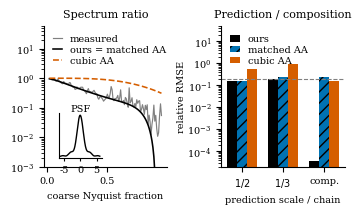

This chart was generated by the following Python code: (Note: this script raises an exception after producing the figure.)
"""A camera computed from optics, not chosen as a kernel: 1D pupil with defocus + spherical aberration, diffraction cutoff at
0.9 pi rad/px (Nyquist-sampled), 100% fill-factor pixel, read noise. A planar random texture captured at distances d, 2d, 3d
by exact convolution + sampling on a fine grid. Tests: consistency, composition, spectral ratio, telescope."""
from pathlib import Path
import json
import numpy as np, matplotlib
matplotlib.use("Agg"); import matplotlib.pyplot as plt
matplotlib.rcParams["pdf.fonttype"] = 42
matplotlib.rcParams["ps.fonttype"] = 42
rng = np.random.default_rng(11)
dx = 1/24; N = 2**15; x = (np.arange(N) - N//2)*dx; w = 2*np.pi*np.fft.fftfreq(N, d=dx)
# ---- the camera from a pupil: OTF = normalized autocorrelation of P(u) = exp(i phi(u)), |u|<=1, at shift w/wc
wc = 0.9*np.pi; W20, W40 = 0.18, 0.10                                   # defocus and spherical aberration, in waves
uu = np.linspace(-1, 1, 4001); du = uu[1]-uu[0]
P = np.exp(1j*2*np.pi*(W20*uu**2 + W40*uu**4))
def otf_lens(om):
    sh = np.abs(om)/wc*2.0                                              # pupil autocorrelation: shift in pupil units (full width 2)
    out = np.zeros_like(om, dtype=complex)
    for i, s_ in enumerate(sh):
        if s_ >= 2: continue
        m = uu >= -1 + s_; out[i] = np.sum(P[m]*np.conj(np.interp(uu[m]-s_, uu, P.real) + 1j*np.interp(uu[m]-s_, uu, P.imag)))*du
    return out/out[np.argmin(np.abs(om))]
OM = np.linspace(0, 1.2*np.pi, 600); L = otf_lens(OM)
def H(om): return np.interp(np.abs(om), OM, L.real, right=0.0)*np.sinc(om/(2*np.pi))     # lens OTF (real part; even pupil) x pixel box
Hw = H(w); psf = np.fft.fftshift(np.real(np.fft.ifft(Hw)))/dx
# ---- scene and captures (read noise 0.5% of full scale)
sig = 0.005
scene = np.real(np.fft.ifft(np.fft.fft(rng.standard_normal(N))*np.minimum(1.0, 1.5/np.maximum(np.abs(w), 0.05))))   # ~1/f texture
scene = 0.5 + 0.12*scene/scene.std()
def capture(s):
    I = np.real(np.fft.ifft(np.fft.fft(scene)*H(w/s))); st = int(round(1/(s*dx))); v = I[N//2 % st::st]; return v + sig*rng.standard_normal(v.shape)
def pinv(v, floor=1e-3): return np.where(np.abs(v) > floor, 1/np.where(np.abs(v) > floor, v, 1), 0.0)
def member(s, band=True): K = H(w/s)*pinv(H(w)); return K*((np.abs(w) <= np.pi) if band else 1.0)
def matched_stretch(s, anchor=0.5):
    """Unit-mass dilation of the same anchor kernel, not of an arbitrary cubic.

    A_s(x)=(s/anchor) K_anchor((s/anchor)x), hence
    Ahat_s(omega)=Khat_anchor(anchor*omega/s). Evaluate the continuous
    lookup-defined anchor directly so equality at the anchor is exact.
    No spatial truncation or extra phase normalization is introduced.
    """
    om = anchor*w/s
    return H(om/anchor)*pinv(H(om))*(np.abs(om) <= np.pi)
def keys(t, a=-0.5):
    t = np.abs(t); return np.where(t < 1, (a+2)*t**3 - (a+3)*t**2 + 1, np.where(t < 2, a*t**3 - 5*a*t**2 + 8*a*t - 4*a, 0.0))
def stretch(s): return np.fft.fft(np.fft.ifftshift(keys(x*s)*s))*dx                                            # dilated bicubic, mass 1
def apply(I, K, s_in, s):                                                # input samples at spacing 1/s_in; read at n/(s_in s)
    st_in = int(round(1/(s_in*dx))); nails = np.zeros(N); nails[N//2 % st_in::st_in] = I
    Ks = np.interp(np.abs(w)/s_in, np.abs(w)[np.argsort(np.abs(w))], K[np.argsort(np.abs(w))]) if s_in != 1 else K   # kernel in input pixels -> scene units
    out = np.real(np.fft.ifft(np.fft.fft(nails)*Ks))/dx*(1/s_in) ; st = int(round(1/(s_in*s*dx))); return out[N//2 % st::st]
I1, I2, I3 = capture(1.0), capture(0.5), capture(1/3)
m = 200; err = lambda a, b: np.sqrt(np.mean((a[m:-m]-b[m:-m])**2))/np.sqrt(np.mean((b[m:-m]-b[m:-m].mean())**2))
res = {}
# (1) consistency: predict the x1/2 and x1/3 captures from the x1 capture
for s, Is, nm in [(0.5, I2, "x1/2"), (1/3, I3, "x1/3")]:
    res["cons_fam_"+nm] = err(apply(I1, member(s), 1.0, s), Is); res["cons_str_"+nm] = err(apply(I1, stretch(s), 1.0, s), Is)
    res["cons_matched_"+nm] = err(apply(I1, matched_stretch(s), 1.0, s), Is)
res["anchor_multiplier_max_abs_diff"] = float(np.max(np.abs(member(0.5)-matched_stretch(0.5))))
assert res["anchor_multiplier_max_abs_diff"] == 0.0
res["anchor_output_max_abs_diff"] = float(np.max(np.abs(apply(I1, member(0.5), 1.0, 0.5)-apply(I1, matched_stretch(0.5), 1.0, 0.5))))
assert res["anchor_output_max_abs_diff"] == 0.0
res["noise_reference"] = sig/np.sqrt(np.mean((I2[m:-m]-I2[m:-m].mean())**2))*np.sqrt(2)
# (2) composition: x1/2 then x2/3 vs x1/3 in one step
chain_fam = apply(apply(I1, member(0.5), 1.0, 0.5), member(2/3), 0.5, 2/3); one_fam = apply(I1, member(1/3), 1.0, 1/3)
chain_str = apply(apply(I1, stretch(0.5), 1.0, 0.5), stretch(2/3), 0.5, 2/3); one_str = apply(I1, stretch(1/3), 1.0, 1/3)
res["comp_fam"] = err(chain_fam, one_fam); res["comp_str"] = err(chain_str, one_str)
chain_matched = apply(apply(I1, matched_stretch(0.5), 1.0, 0.5), matched_stretch(2/3), 0.5, 2/3)
one_matched = apply(I1, matched_stretch(1/3), 1.0, 1/3)
res["comp_matched"] = err(chain_matched, one_matched)
# (3) spectral ratio: |I_{1/2}|^2 / |I_1|^2 over the shared band vs |K_{1/2}|^2 (registration-free)
def pspec(v, nseg=2048):
    segs = [v[i:i+nseg]*np.hanning(nseg) for i in range(0, len(v)-nseg, nseg//2)]
    return np.mean([np.abs(np.fft.rfft(s_-s_.mean()))**2 for s_ in segs], 0)/np.sum(np.hanning(nseg))**2
P1, P2 = pspec(I1, 512), pspec(I2, 256)                             # both cover 0..pi rad/px of their own pixels
f1 = np.linspace(0, np.pi, len(P1)); f2 = np.linspace(0, np.pi, len(P2))
ratio = P2/np.interp(f2/2, f1, P1)                                    # I_2 at its frequency nu (per coarse px) vs I_1 at nu/2 (per fine px)
pred_fam = np.abs(H(f2)*pinv(H(f2/2)))**2                              # |K_{1/2}(omega)|^2 at omega = nu/2 (scene units)
pred_str = np.abs(np.interp(f2/2, np.abs(w[:N//2]), np.abs(stretch(0.5))[:N//2]))**2
# (4) telescope: PSF from the x1/2 member alone
Kh = member(0.5); Kpsf = np.ones_like(w, dtype=complex)
for j in range(1, 14): Kpsf = Kpsf*np.interp(np.abs(w)/2**j, np.abs(w[:N//2]), Kh[:N//2].real)
res["telescope_err"] = np.max(np.abs(Kpsf.real - Hw)[np.abs(w) <= 0.85*np.pi])
for k, v in res.items(): print("%-18s %.2e" % (k, v))
print("min |OTF| inside 0.6 pi: %.3f" % np.min(np.abs(H(np.linspace(0, 0.6*np.pi, 300)))))
# ---- single-column figure
plt.rcParams.update({"font.family": "serif", "font.serif": ["Times New Roman", "DejaVu Serif"],
                    "font.size": 7, "axes.spines.top": False, "axes.spines.right": False})
fig, axs = plt.subplots(1, 2, figsize=(3.4, 2.0))
keep = (f2 > 0.05) & (f2 < 0.95*np.pi)
ax = axs[0]
ax.semilogy(f2[keep]/np.pi, ratio[keep], color="0.5", lw=0.85,
            label="measured")
ax.semilogy(f2[keep]/np.pi, pred_fam[keep], "k", lw=1.15,
            label="ours = matched AA")
ax.semilogy(f2[keep]/np.pi, pred_str[keep], color="#D55E00", lw=1.15, ls="--",
            label="cubic AA")
ax.set_ylim(1e-3, 60)
ax.set_title("Spectrum ratio", fontsize=8)
ax.set_xlabel("coarse Nyquist fraction", fontsize=7)
ax.tick_params(labelsize=7)
ax.legend(fontsize=7, frameon=False, loc="upper left", handlelength=1, labelspacing=0.2)
ins = ax.inset_axes([0.12, 0.06, 0.35, 0.32])
sel = np.abs(x) <= 6
ins.plot(x[sel], psf[sel]/psf.max(), "k", lw=1.0)
ins.set_title("PSF", fontsize=7, pad=1)
ins.tick_params(labelsize=7, length=2)
ins.set_yticks([])

ax = axs[1]
labels = ["$1/2$", "$1/3$", "comp."]
fam = [res["cons_fam_x1/2"], res["cons_fam_x1/3"], res["comp_fam"]]
st = [res["cons_str_x1/2"], res["cons_str_x1/3"], res["comp_str"]]
xx = np.arange(3)
matched = [res["cons_matched_x1/2"], res["cons_matched_x1/3"], res["comp_matched"]]
ax.bar(xx-0.24, fam, 0.24, color="k", label="ours")
ax.bar(xx, matched, 0.24, color="#0072B2", hatch="///", linewidth=0.3, label="matched AA")
ax.bar(xx+0.24, st, 0.24, color="#D55E00", label="cubic AA")
ax.axhline(res["noise_reference"], color="0.5", lw=0.8, ls="--")
ax.set_yscale("log")
ax.set_ylim(2e-5, 50)
ax.set_xticks(xx)
ax.set_xticklabels(labels, fontsize=7)
ax.tick_params(labelsize=7)
ax.set_xlabel("prediction scale / chain", fontsize=7)
ax.set_ylabel("relative RMSE", fontsize=7, labelpad=1)
ax.set_title("Prediction / composition", fontsize=8)
ax.legend(fontsize=7, frameon=False, loc="upper left", handlelength=1, labelspacing=0.2)

fig.tight_layout(pad=0.28, w_pad=0.35)
out = Path(__file__).resolve().parents[1] / "figs" / "fig_physsim_col.png"
fig.savefig(out, dpi=300)
fig.savefig(out.with_suffix(".pdf"))
(out.parents[1] / "optical_results.json").write_text(json.dumps(res, indent=2)+"\n")
print("saved", out)
